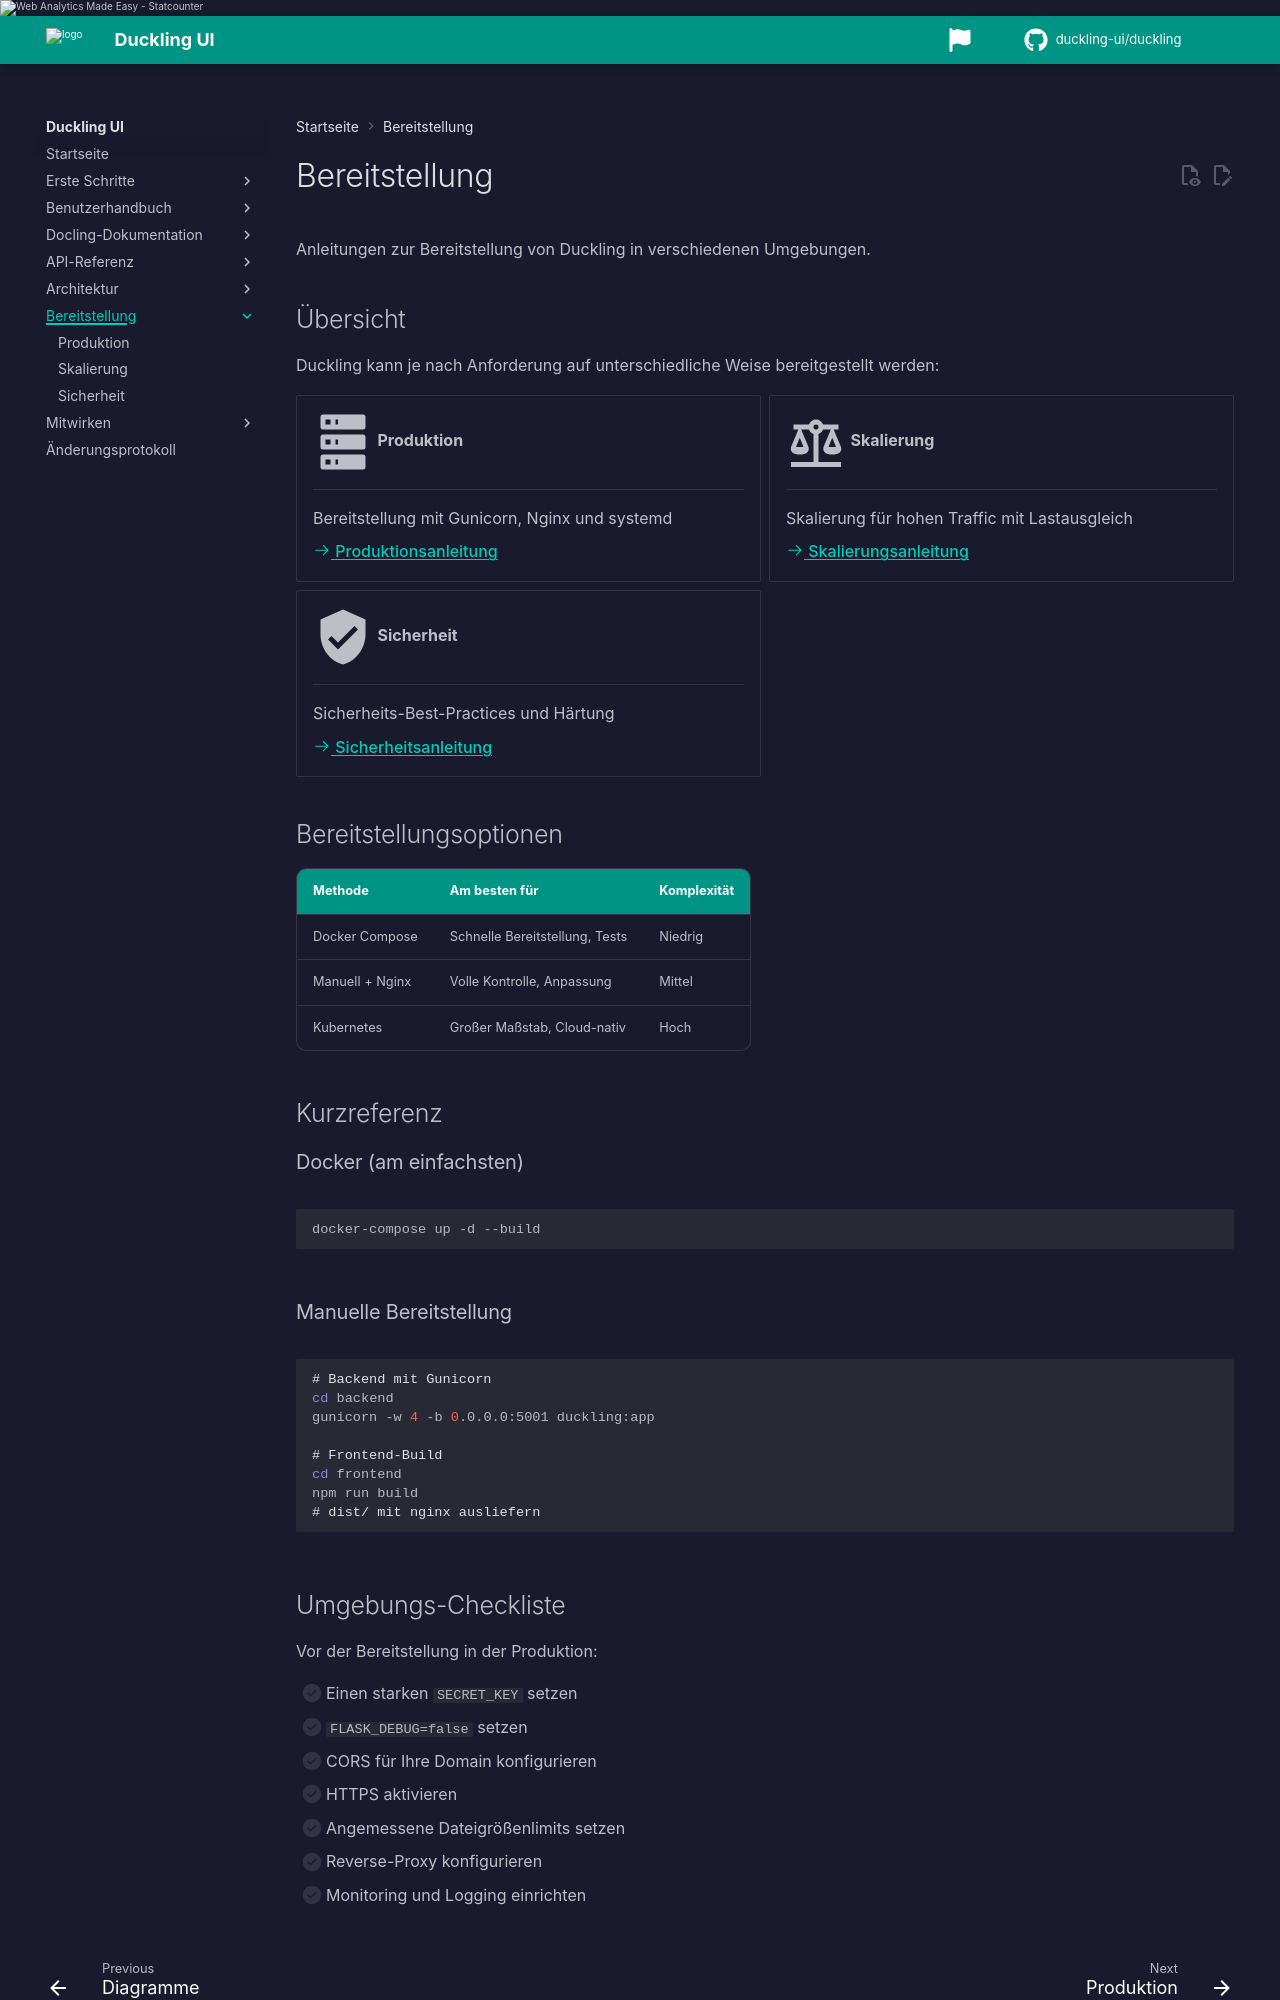

repository: duckling-ui/duckling · page: 0.0.14-doclang-beta.4/de/deployment/index.html · generator: mkdocs

# Bereitstellung

Anleitungen zur Bereitstellung von Duckling in verschiedenen Umgebungen.

## Übersicht

Duckling kann je nach Anforderung auf unterschiedliche Weise bereitgestellt werden:

<div class="grid cards" markdown>

-   :material-server:{ .lg .middle } __Produktion__

    ---

    Bereitstellung mit Gunicorn, Nginx und systemd

    [:octicons-arrow-right-24: Produktionsanleitung](production.md)

-   :material-scale-balance:{ .lg .middle } __Skalierung__

    ---

    Skalierung für hohen Traffic mit Lastausgleich

    [:octicons-arrow-right-24: Skalierungsanleitung](scaling.md)

-   :material-cog-outline:{ .lg .middle } __Server-Konfiguration__

    ---

    API-Schlüssel, Orchestrierungs-Engine, Logging, Connector-Allowlists

    [:octicons-arrow-right-24: Server-Konfiguration](server-config.md)

-   :material-shield-check:{ .lg .middle } __Sicherheit__

    ---

    Sicherheits-Best-Practices und Härtung

    [:octicons-arrow-right-24: Sicherheitsanleitung](security.md)

</div>

## Bereitstellungsoptionen

| Methode | Am besten für | Komplexität |
|--------|----------|------------|
| Docker Compose | Schnelle Bereitstellung, Tests | Niedrig |
| Manuell + Nginx | Volle Kontrolle, Anpassung | Mittel |
| Kubernetes | Großer Maßstab, Cloud-nativ | Hoch |

## Kurzreferenz

### Docker (am einfachsten)

```bash
docker-compose up -d --build
```

### Manuelle Bereitstellung

```bash
# Backend mit Gunicorn
cd backend
gunicorn -w 4 -b 0.0.0.0:5001 duckling:app

# Frontend-Build
cd frontend
npm run build
# dist/ mit nginx ausliefern
```
